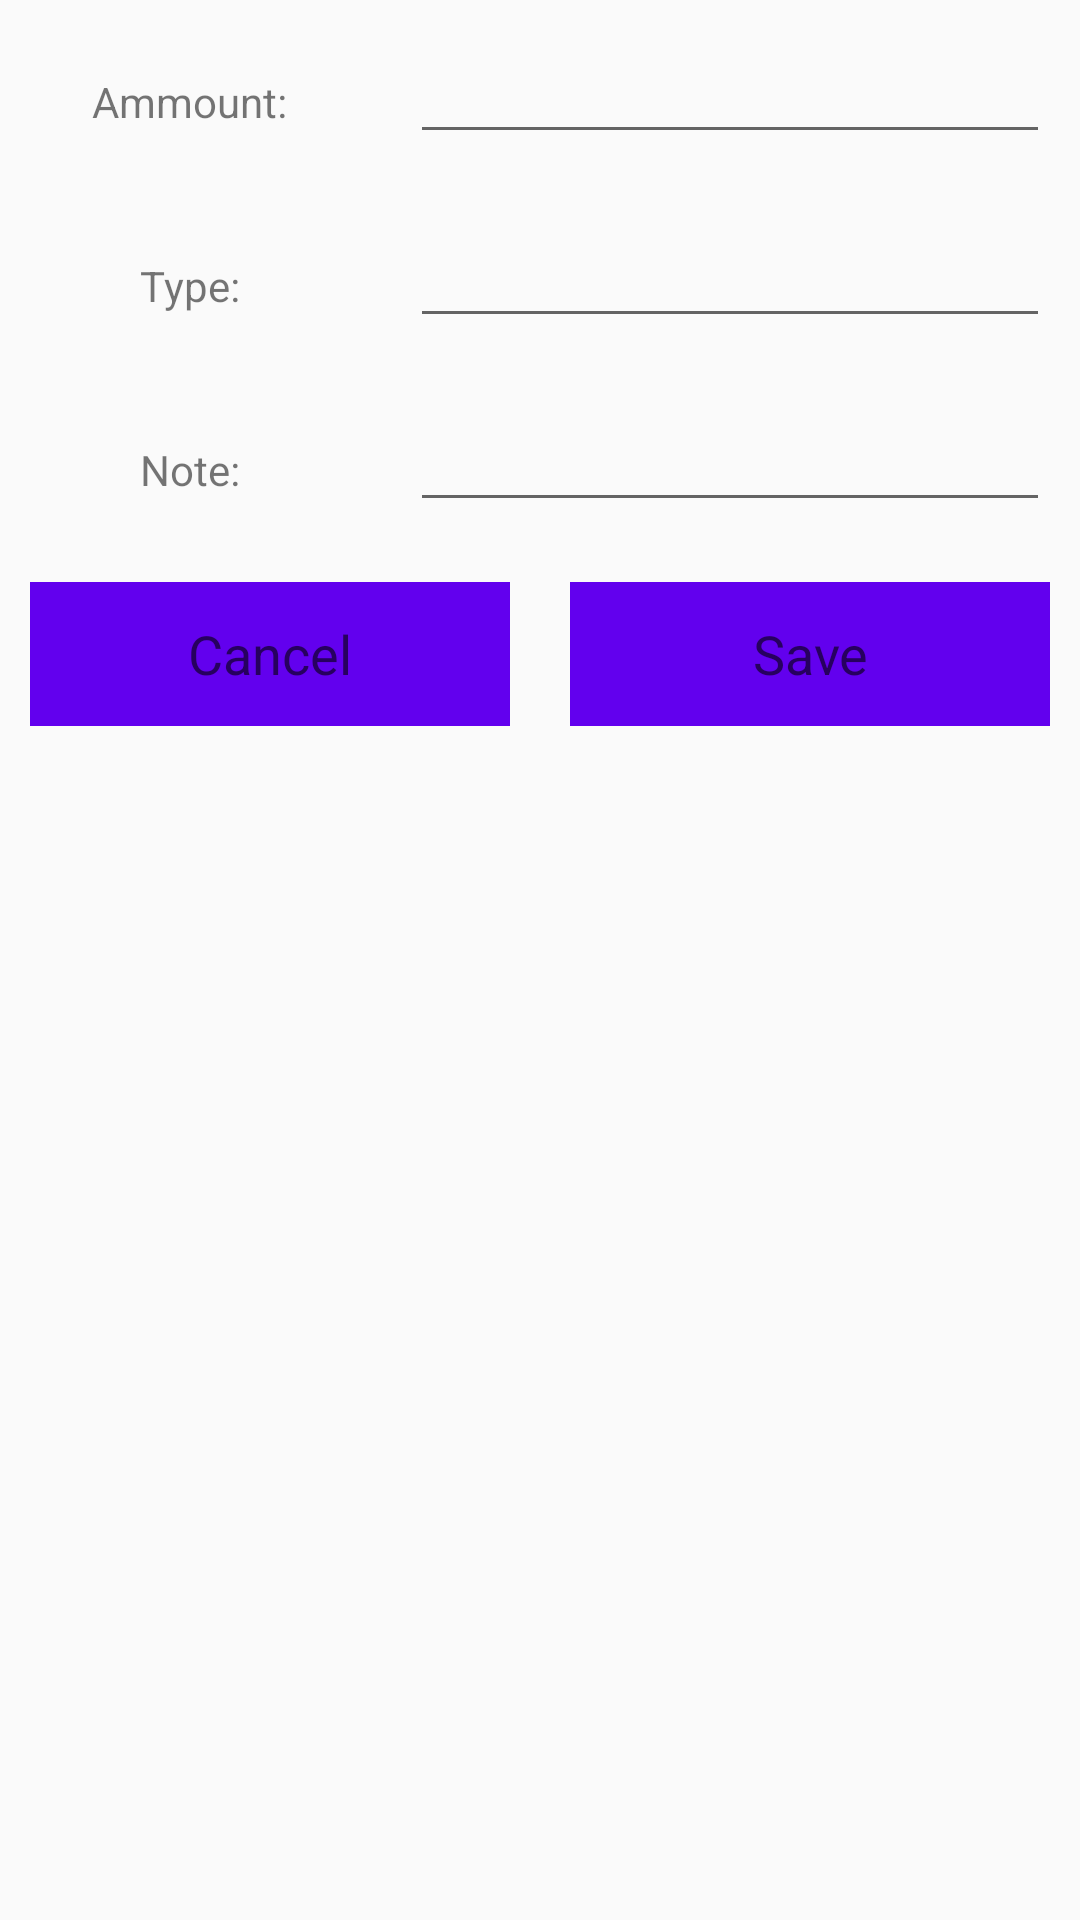

This screen was rendered from an Android layout file. Write that file and the resources it references.
<!-- AndroidManifest.xml: application theme AppTheme -->
<!-- res/layout/custom_layout_for_insert_data.xml -->
<?xml version="1.0" encoding="utf-8"?>
<LinearLayout xmlns:android="http://schemas.android.com/apk/res/android"
    android:layout_width="match_parent"
    android:layout_height="match_parent"
    android:orientation="vertical">


    <ScrollView
        android:layout_width="match_parent"
        android:layout_height="match_parent">

        <LinearLayout
            android:layout_width="match_parent"
            android:layout_height="match_parent"
            android:orientation="vertical">


            <LinearLayout
                android:layout_width="match_parent"
                android:layout_height="wrap_content"
                android:orientation="horizontal"
                >

                <RelativeLayout
                    android:layout_width="0dp"
                    android:layout_height="wrap_content"
                    android:layout_weight="1"
                    android:gravity="center"
                    android:layout_margin="10dp"
                    >

                    <TextView
                        android:layout_width="wrap_content"
                        android:layout_height="wrap_content"
                        android:text="Ammount:"/>


                </RelativeLayout>
                <RelativeLayout
                    android:layout_width="0dp"
                    android:layout_height="wrap_content"
                    android:layout_weight="2"

                    android:layout_margin="10dp"
                    >

                    <EditText
                        android:layout_width="match_parent"
                        android:layout_height="wrap_content"
                        android:id="@+id/ammount_edt"
                        />


                </RelativeLayout>
            </LinearLayout>
            <LinearLayout
                android:layout_width="match_parent"
                android:layout_height="wrap_content"
                android:orientation="horizontal"
                >

                <RelativeLayout
                    android:layout_width="0dp"
                    android:layout_height="wrap_content"
                    android:layout_weight="1"
                    android:gravity="center"
                    android:layout_margin="10dp"
                    >

                    <TextView
                        android:layout_width="wrap_content"
                        android:layout_height="wrap_content"
                        android:text="Type:"/>


                </RelativeLayout>
                <RelativeLayout
                    android:layout_width="0dp"
                    android:layout_height="wrap_content"
                    android:layout_weight="2"

                    android:layout_margin="10dp"
                    >

                    <EditText
                        android:layout_width="match_parent"
                        android:layout_height="wrap_content"
                        android:id="@+id/type_edt"
                        />


                </RelativeLayout>
            </LinearLayout>
            <LinearLayout
                android:layout_width="match_parent"
                android:layout_height="wrap_content"
                android:orientation="horizontal"
                >

                <RelativeLayout
                    android:layout_width="0dp"
                    android:layout_height="wrap_content"
                    android:layout_weight="1"
                    android:gravity="center"
                    android:layout_margin="10dp"
                    >

                    <TextView
                        android:layout_width="wrap_content"
                        android:layout_height="wrap_content"
                        android:text="Note:"/>


                </RelativeLayout>
                <RelativeLayout
                    android:layout_width="0dp"
                    android:layout_height="wrap_content"
                    android:layout_weight="2"

                    android:layout_margin="10dp"
                    >

                    <EditText
                        android:layout_width="match_parent"
                        android:layout_height="wrap_content"
                        android:id="@+id/note_edt"
                        />


                </RelativeLayout>
            </LinearLayout>
            <LinearLayout
                android:layout_width="match_parent"
                android:layout_height="wrap_content"
                android:orientation="horizontal"
                >

                <RelativeLayout
                    android:layout_width="0dp"
                    android:layout_height="wrap_content"
                    android:layout_weight="1"
                    android:gravity="center"
                    android:layout_margin="10dp"
                    >

                    <Button
                        android:background="@color/colorPrimary"
                        android:text="Cancel"
                        android:textAppearance="?android:textAppearanceMedium"
                        android:textColor="@color/colorWhite"
                        android:id="@+id/btn_Cancel"
                        android:layout_width="match_parent"
                        android:layout_height="wrap_content"
                        />

                </RelativeLayout>
                <RelativeLayout
                    android:layout_width="0dp"
                    android:layout_height="wrap_content"
                    android:layout_weight="1"
                    android:gravity="center"
                    android:layout_margin="10dp"
                    >

                    <Button
                        android:background="@color/colorPrimary"
                        android:text="Save"
                        android:textAppearance="?android:textAppearanceMedium"
                        android:textColor="@color/colorWhite"
                        android:id="@+id/btn_Save"
                        android:layout_width="match_parent"
                        android:layout_height="wrap_content"
                        />

                </RelativeLayout>
            </LinearLayout>

        </LinearLayout>
    </ScrollView>

</LinearLayout>
<!-- resources referenced by this layout -->
<resources>
  <style name="AppTheme" parent="Theme.AppCompat.Light.NoActionBar">
          
          <item name="colorPrimary">@color/colorPrimary</item>
          <item name="colorPrimaryDark">@color/colorPrimaryDark</item>
          <item name="colorAccent">@color/colorAccent</item>
  
          <item name="windowActionBar">false</item>
          <item name="windowNoTitle">true</item>
  
          <item name="drawerArrowStyle">@style/DrawerIconStyle</item>
  
      </style>
  <style name="DrawerIconStyle" parent="Widget.AppCompat.DrawerArrowToggle">
  
          <item name="color">@android:color/white</item>
      </style>
  <!-- not gathered from this repository: default colours our renderer supplied (Android Studio template values) -->
  <color name="colorPrimary">#FF6200EE</color>
  <color name="colorPrimaryDark">#FF3700B3</color>
  <color name="colorAccent">#FF03DAC5</color>
</resources>
